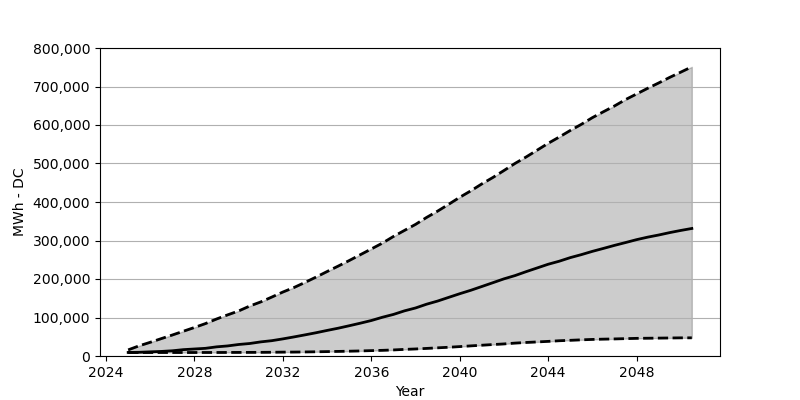

Data behind this chart, as committed beside it:
Date, Low, Base, High
2025-01, 9069, 9232, 15932
2025-07, 9069, 9641, 26472
2026-01, 9069, 10785, 35623
2026-07, 9069, 11847, 45100
2027-01, 9069, 13563, 54578
2027-07, 9069, 16504, 64301
2028-01, 9069, 18220, 74105
2028-07, 9151, 19936, 84236
2029-01, 9151, 23776, 96165
2029-07, 9232, 26145, 106786
2030-01, 9314, 29903, 117081
2030-07, 9396, 32436, 129745
2031-01, 9478, 36685, 140530
2031-07, 9723, 39790, 153030
2032-01, 10050, 44447, 166185
2032-07, 10213, 49512, 177787
2033-01, 10540, 54905, 191186
2033-07, 10948, 60379, 204912
2034-01, 11438, 66425, 219455
2034-07, 11929, 72144, 233427
2035-01, 12501, 78599, 247970
2035-07, 13154, 85135, 262921
2036-01, 13971, 92161, 278037
2036-07, 14707, 100577, 293152
2037-01, 15769, 108012, 310554
2037-07, 17158, 117244, 326160
2038-01, 18302, 124761, 341929
2038-07, 19691, 134484, 359822
2039-01, 21243, 142736, 376407
2039-07, 22714, 152213, 393974
2040-01, 24429, 161773, 412275
2040-07, 26308, 170678, 428943
2041-01, 28024, 180564, 447163
2041-07, 29740, 190369, 463667
2042-01, 31374, 200418, 481886
2042-07, 33498, 208834, 500106
2043-01, 35132, 219047, 516937
2043-07, 36521, 228606, 534503
2044-01, 37992, 238329, 552478
2044-07, 39626, 246172, 568737
2045-01, 40770, 255568, 585895
2045-07, 41996, 263248, 601664
2046-01, 43058, 271827, 619230
2046-07, 43793, 279425, 634427
2047-01, 44365, 287351, 649542
2047-07, 45100, 294622, 665964
2048-01, 45836, 302221, 680671
2048-07, 46162, 308675, 695296
2049-01, 46489, 314313, 709349
2049-07, 46816, 320522, 723728
2050-01, 47143, 326160, 737455
2050-07, 47225, 331225, 751099
